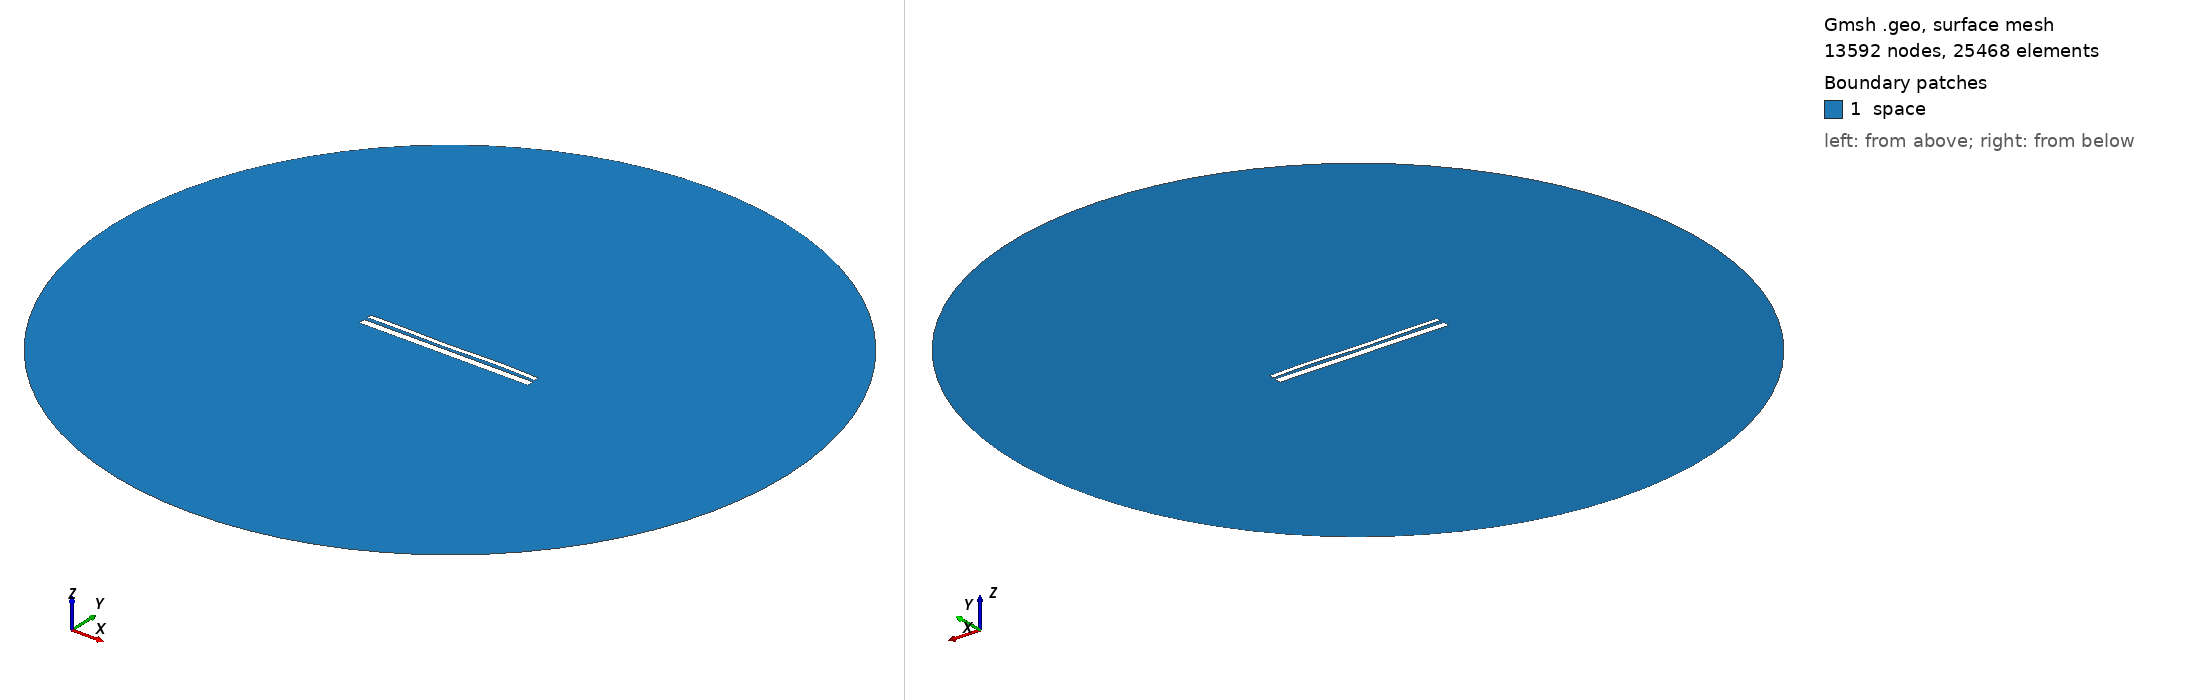

Gmsh geometry script, surface-meshed: 13592 nodes, 25468 surface elements. Boundary patches (legend numbers): 1 space. Left view from above one corner, right view from below the opposite corner. Legend entries are the model's physical surfaces. The drawing asked Gmsh for element sizes between 1% and 20% of the model's largest extent; the script's own settings can give other sizes.

=== 13155.geo (drawn) ===
//---------------------------------------
// Geometry kernel
//---------------------------------------

SetFactory("OpenCASCADE");



//---------------------------------------
// Parameters of the geometry
//---------------------------------------

// Overetch of the upper plate
overetch = 0.5;

// Distance between the plates
distance = 1.75;

// Discretization over the x axis (for the deformation)
nx = 50; 

// Length of the plate
L = 100 - overetch; 

// Number of modes
n = 4; 

// 1st mode coefficient
coeff(1) = -0.15;
beta(1) = 0.596864 * 3.1415926535 / L;

// 2nd mode coefficient
coeff(2) = -0.075;
beta(2) = 1.49418 * 3.1415926535 / L;

// 3rd mode coefficient
coeff(3) = -0.15;
beta(3) = 2.50025 * 3.1415926535 / L;

// 4th mode coefficient
coeff(4) = 0.15;
beta(4) = 3.49999 * 3.1415926535 / L;



//---------------------------------------
// Upper plate (deformed rectangle)
//---------------------------------------

// Coordiantes of the upper plate
xmin = -50;
xmax = 50 - overetch;

// Height of the upper plate
yheight = 4 - 2 * overetch;

// Indexes of the points
UpperID[] = {};
LowerID[] = {};
LeftID[] = {};
RightID[] = {};

// Point index
p = 1;

// Horizontal edges
For i In {1:nx}
    x = xmin + (i-1)*(xmax - xmin)/(nx-1);

    y_bottom = distance / 2 + overetch;
    For j In {1:n}
        C = (Cosh(beta(j)*L) + Cos(beta(j)*L)) / (Sinh(beta(j)*L) + Sin(beta(j)*L));
        y_bottom  = y_bottom + coeff(j) * (Cosh(beta(j)*(x+50)) - Cos(beta(j)*(x+50)) - C * (Sinh(beta(j)*(x+50)) - Sin(beta(j)*(x+50))));
    EndFor

    y_top = y_bottom + yheight;

    Point(p) = {x, y_top, 0, 1.0};
    UpperID[i] = p;
    p = p + 1;

    Point(p) = {x, y_bottom, 0, 1.0};
    LowerID[i] = p;
    p = p + 1;
EndFor

// Create point lists
UpperPts[] = {}; LowerPts[] = {};
For i In {1:nx}
  UpperPts[] += {UpperID[i]};
  LowerPts[] += {LowerID[i]};
EndFor

// Build splines
Spline(1) = {UpperPts[]};
Spline(2) = {LowerPts[]};
Line(3) = {LowerPts[nx-1], UpperPts[nx-1]};
Line(4) = {LowerPts[0], UpperPts[0]};

// Build the plane surface
Curve Loop(1) = {2, 3, -1, -4};
Plane Surface(1) = {1};



//---------------------------------------
// Lower plate (rectangle)
//---------------------------------------

// Vertices
Point(1001) = {-50, -1, 0, 1.0};
Point(1002) = { 50, -1, 0, 1.0};
Point(1003) = { 50,  -5, 0, 1.0};
Point(1004) = {-50,  -5, 0, 1.0};

// Edges
Line(5) = {1001, 1002};
Line(6) = {1002, 1003};
Line(7) = {1003, 1004};
Line(8) = {1004, 1001};

// Plane surface
Line Loop(2) = {5, 6, 7, 8};
Plane Surface(2) = {2}; 



//---------------------------------------
// Outer (fictious) boundary
//---------------------------------------

// Points
Point(1005) = {0, 0, 0};       // Center
Point(1006) = {200, 0, 0};     // Start point
Point(1007) = {0, 200, 0};     // 90 degrees
Point(1008) = {-200, 0, 0};    // 180 degrees
Point(1009) = {0, -200, 0};    // 270 degrees

// Circle arcs (each needs start, center, end)
Circle(9) = {1006, 1005, 1007};
Circle(10) = {1007, 1005, 1008};
Circle(11) = {1008, 1005, 1009};
Circle(12) = {1009, 1005, 1006};

// Plane surface for the entire domain
Curve Loop(3) = {9, 10, 11, 12};
Surface(3) = {3};

// Subtract the plates from the whole domain to obtain the actual domain where we want to solve the equations
BooleanDifference{ Surface{3}; Delete; }{ Surface{1}; Surface{2}; Delete; }




//---------------------------------------
// Transfinite Lines/Curves
//---------------------------------------

// Set the number of points on the boundaries
r = 7;

// Plates
Transfinite Curve {1, 2} = 50*r Using Progression 1;
Transfinite Curve {3, 4} = 2*r Using Progression 1;
Transfinite Line {5, 7} = 50*r Using Progression 1;
Transfinite Line {6, 8} = 2*r Using Progression 1;

// Outer boundary
Transfinite Line {9, 10, 11, 12} = 20 Using Progression 1;



//---------------------------------------
// Physical groups
//---------------------------------------                

// Physical curves (boundaries)
Physical Line("force_segment", 10) = {2};
Physical Line("upper_plate", 11) = {1, 3, 4};
Physical Line("lower_plate", 12) = {5, 6, 7, 8};
Physical Line("boundary", 20) = {9, 10, 11, 12};

// Physical Surfaces
Physical Surface("space", 30) = {3};



//---------------------------------------
// 6. Generate the Mesh
//---------------------------------------

// 2D mesh generation
Mesh 2;
